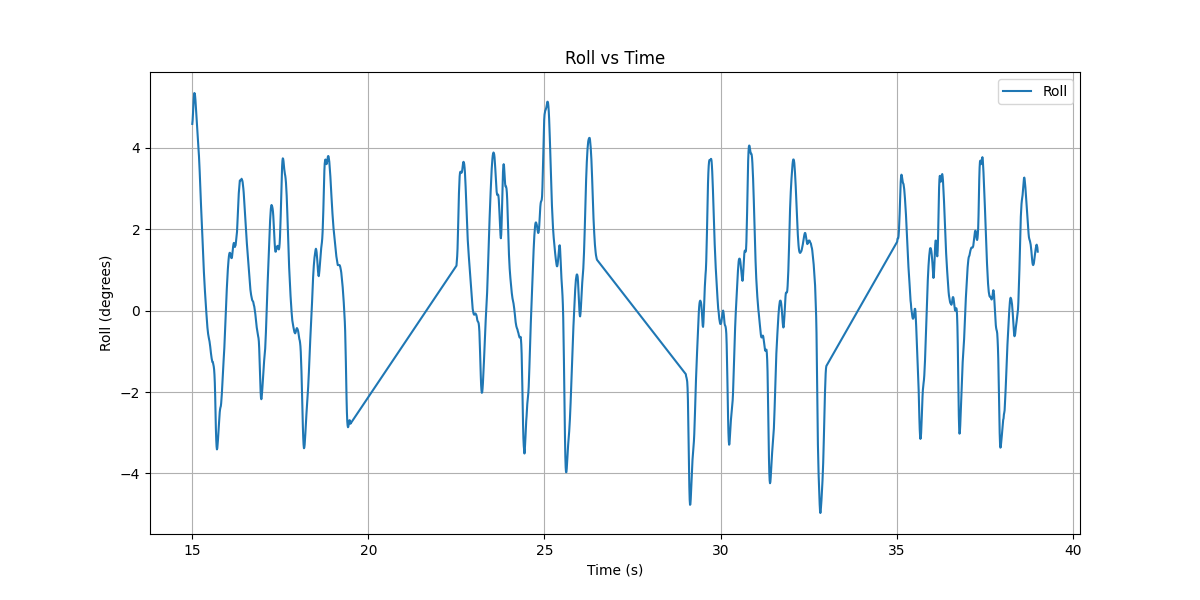

Values plotted in this chart, from the file beside it:
Time (s), Forward Acceleration (cm/s^2), Roll (deg)
15.01, -8, 4.584
15.02, -106, 4.67
15.03, -242, 4.813
15.04, -391, 4.999
15.05, -495, 5.171
15.06, -508, 5.286
15.07, -444, 5.343
15.08, -326, 5.329
15.09, -192, 5.271
15.1, -85, 5.171
15.11, 0, 5.028
15.12, 35, 4.884
15.13, 24, 4.727
15.14, 22, 4.598
15.15, 3, 4.44
15.16, -49, 4.312
15.17, -112, 4.168
15.18, -160, 4.054
15.19, -194, 3.925
15.2, -186, 3.796
15.21, -145, 3.624
15.22, -98, 3.423
15.23, -44, 3.194
15.24, -9, 2.965
15.25, 0, 2.75
15.26, -2, 2.55
15.27, 1, 2.363
15.28, 7, 2.177
15.29, 13, 1.977
15.3, 27, 1.762
15.31, 33, 1.547
15.32, 40, 1.346
15.33, 43, 1.146
15.34, 47, 0.9454
15.35, 50, 0.7735
15.36, 55, 0.6159
15.37, 58, 0.4727
15.38, 66, 0.3295
15.39, 71, 0.2005
15.4, 75, 0.0573
15.41, 87, -0.0573
15.42, 103, -0.1862
15.43, 100, -0.3151
15.44, 88, -0.4154
15.45, 85, -0.5013
15.46, 86, -0.573
15.47, 88, -0.6303
15.48, 106, -0.6732
15.49, 128, -0.7162
15.5, 136, -0.7592
15.51, 117, -0.8165
15.52, 85, -0.8881
15.53, 77, -0.974
15.54, 107, -1.046
15.55, 160, -1.117
15.56, 198, -1.175
15.57, 212, -1.218
15.58, 212, -1.261
15.59, 193, -1.261
15.6, 134, -1.289
... 1,590 more rows
